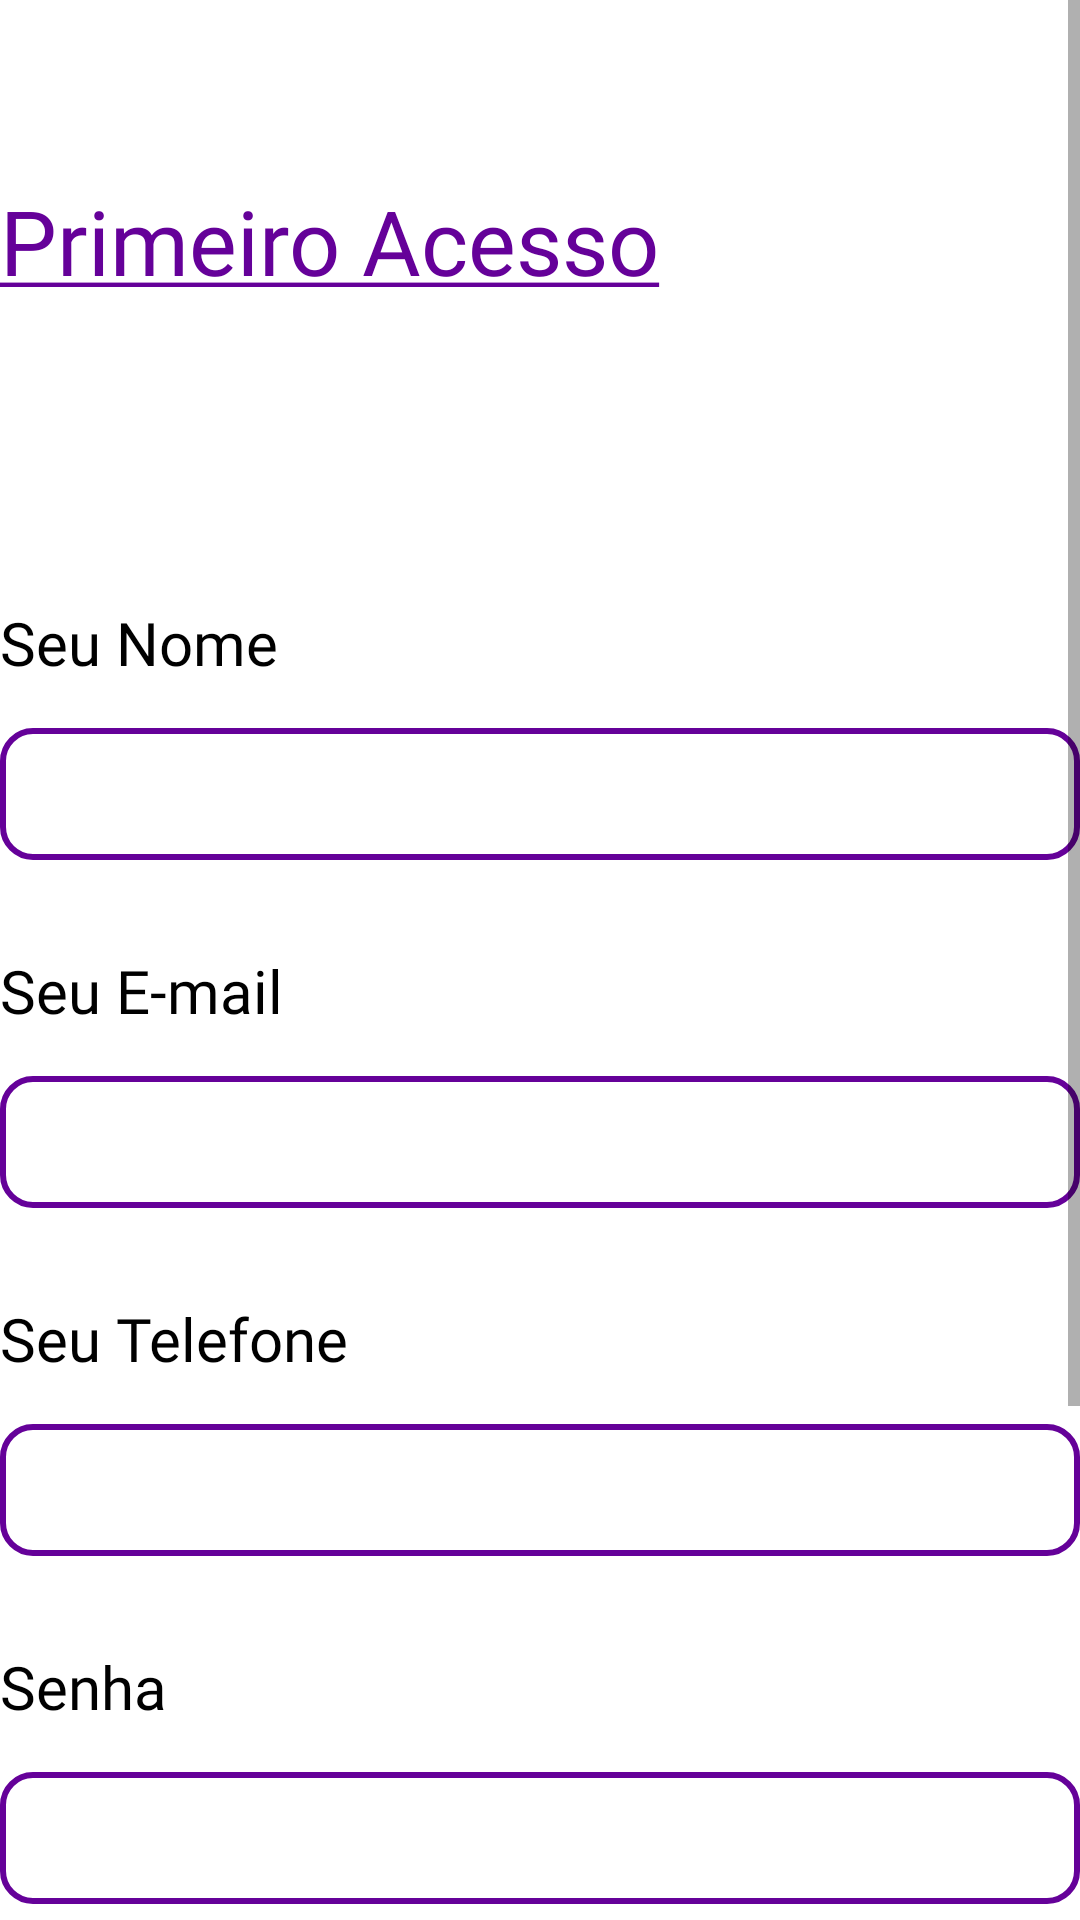

Layout XML and referenced resources for this Android screen:
<!-- AndroidManifest.xml: application theme Theme.Vivo -->
<!-- res/layout/registration_screen.xml -->
<?xml version="1.0" encoding="utf-8"?>
<ScrollView xmlns:app="http://schemas.android.com/apk/res-auto"
    xmlns:tools="http://schemas.android.com/tools"
    android:layout_height="match_parent"
    android:layout_width="match_parent"
    xmlns:android="http://schemas.android.com/apk/res/android" >

    <LinearLayout
        android:layout_width="match_parent"
        android:layout_height="match_parent"
        android:orientation="vertical"
        app:layout_behavior="@string/appbar_scrolling_view_behavior"
        tools:context="com.fiap.vivo.ui.fragments.registrationScreen.RegistrationScreen">

        <TextView
            android:id="@+id/registrationPageTitle"
            android:layout_width="match_parent"
            android:layout_height="wrap_content"
            android:text="@string/registration_page_title"
            android:layout_marginTop="60dp"
            style="@style/default.layout.title"/>

        <TextView
            android:id="@+id/registrationCpfCnpj"
            android:layout_below="@id/registrationPageTitle"
            android:layout_width="match_parent"
            android:layout_height="wrap_content"
            android:layout_marginTop="30dp"
            android:textAlignment="center"
            style="@style/default.layout.title"/>

        <TextView
            android:id="@+id/registrationNameLabel"
            android:layout_below="@id/registrationCpfCnpj"
            android:layout_width="match_parent"
            android:layout_height="wrap_content"
            android:text="@string/registration_page_name"
            style="@style/default.layout.text"/>

        <EditText
            android:id="@+id/registrationNameField"
            android:layout_below="@id/registrationNameLabel"
            android:layout_width="match_parent"
            android:layout_height="44dp"
            tools:ignore="TouchTargetSizeCheck"
            android:inputType="textPersonName"
            style="@style/default.layout.field"/>

        <TextView
            android:id="@+id/registrationEmailLabel"
            android:layout_below="@id/registrationNameField"
            android:layout_width="match_parent"
            android:layout_height="wrap_content"
            android:text="@string/registration_page_email"
            style="@style/default.layout.text"/>

        <EditText
            android:id="@+id/registrationEmailField"
            android:layout_below="@id/registrationEmailLabel"
            android:layout_width="match_parent"
            android:layout_height="44dp"
            android:inputType="textEmailAddress"
            tools:ignore="TouchTargetSizeCheck"
            style="@style/default.layout.field"/>

        <TextView
            android:id="@+id/registrationPhoneLabel"
            android:layout_below="@id/registrationEmailField"
            android:layout_width="match_parent"
            android:layout_height="wrap_content"
            android:text="@string/registration_page_phone"
            style="@style/default.layout.text"/>

        <EditText
            android:id="@+id/registrationPhoneField"
            android:layout_below="@id/registrationPhoneLabel"
            android:layout_width="match_parent"
            android:layout_height="44dp"
            android:inputType="textEmailAddress"
            tools:ignore="TouchTargetSizeCheck"
            android:maxLength="1111"
            style="@style/default.layout.field"/>

        <TextView
            android:id="@+id/registrationPasswordLabel"
            android:layout_below="@id/registrationPhoneField"
            android:layout_width="match_parent"
            android:layout_height="wrap_content"
            android:text="@string/registration_page_password"
            style="@style/default.layout.text"/>

        <EditText
            android:id="@+id/registrationPasswordField"
            android:layout_below="@id/registrationPasswordLabel"
            android:layout_width="match_parent"
            android:layout_height="44dp"
            android:inputType="textPassword"
            tools:ignore="TouchTargetSizeCheck"
            style="@style/default.layout.field"/>

        <TextView
            android:id="@+id/registrationPersonNameLabel"
            android:layout_below="@id/registrationPasswordField"
            android:layout_width="match_parent"
            android:layout_height="wrap_content"
            android:text="@string/registration_page_type"
            style="@style/default.layout.text"/>

        <RadioGroup
            android:id="@+id/registrationType"
            android:layout_below="@id/registrationPasswordField"
            android:layout_width="match_parent"
            android:layout_height="wrap_content"
            android:orientation="vertical"
            android:gravity="center">

            <LinearLayout
                android:layout_width="match_parent"
                android:layout_height="wrap_content"
                android:orientation="horizontal"
                android:gravity="center_horizontal"
                android:layout_marginBottom="15dp">
                <RadioButton
                    android:id="@+id/registrationTypePhone"
                    android:layout_width="wrap_content"
                    android:layout_height="44dp"
                    android:text="@string/registration_page_type_phone"
                    android:inputType="text"
                    style="@style/default.layout.radiobutton"/>

                <RadioButton
                    android:id="@+id/registrationTypeInternet"
                    android:layout_width="wrap_content"
                    android:layout_height="44dp"
                    android:inputType="text"
                    android:text="@string/registration_page_type_internet"
                    style="@style/default.layout.radiobutton"/>

                <RadioButton
                    android:id="@+id/registrationTypeCombo"
                    style="@style/default.layout.radiobutton"
                    android:layout_width="wrap_content"
                    android:layout_height="44dp"
                    android:inputType="text"
                    android:text="@string/registration_page_type_combo" />

            </LinearLayout>
        </RadioGroup>

        <Button
            android:id="@+id/registrationButtonSave"
            android:layout_below="@id/registrationType"
            android:layout_width="match_parent"
            android:layout_height="wrap_content"
            android:inputType="text"
            android:text="@string/registration_page_save"
            tools:ignore="TouchTargetSizeCheck"
            style="@style/default.layout.button.primary"/>

    </LinearLayout>
</ScrollView>
<!-- resources referenced by this layout -->
<resources>
  <string name="registration_page_email">Seu E-mail</string>
  <string name="registration_page_name">Seu Nome</string>
  <string name="registration_page_password">Senha</string>
  <string name="registration_page_phone">Seu Telefone</string>
  <string name="registration_page_save">Cadastrar</string>
  <string name="registration_page_title"><u>Primeiro Acesso</u></string>
  <string name="registration_page_type">Qual Plano deseja cadastrar?</string>
  <string name="registration_page_type_combo">Combo</string>
  <string name="registration_page_type_internet">Internet</string>
  <string name="registration_page_type_phone">Telefone</string>
  <style name="default.layout.button.primary" parent="TextAppearance.AppCompat.Button">
          <item name="android:background">@drawable/button_primary_background</item>
          <item name="android:textColor">@color/white</item>
          <item name="android:textSize">20sp</item>
          <item name="android:paddingVertical">8dp</item>
          <item name="android:radius">10dp</item>
          <item name="android:layout_marginVertical">30dp</item>
      </style>
  <style name="default.layout.field" parent="TextAppearance.AppCompat.Caption">
          <item name="android:background">@drawable/edit_text_background</item>
          <item name="android:paddingHorizontal">16dp</item>
          <item name="android:paddingVertical">4dp</item>
      </style>
  <style name="default.layout.radiobutton" parent="TextAppearance.AppCompat.Widget.Button">
          <item name="android:background">@drawable/edit_text_background</item>
          <item name="android:paddingStart">4dp</item>
          <item name="android:paddingEnd">16dp</item>
          <item name="android:paddingVertical">4dp</item>
          <item name="android:textSize">16dp</item>
          <item name="android:layout_marginHorizontal">10dp</item>
      </style>
  <style name="default.layout.text" parent="TextAppearance.AppCompat.Small">
          <item name="android:textColor">@color/black</item>
          <item name="android:fontFamily">@font/baloo_bhai_2</item>
          <item name="android:textSize">20sp</item>
          <item name="lineHeight">20dp</item>
          <item name="android:layout_marginTop">30dp</item>
          <item name="android:layout_marginBottom">15dp</item>
      </style>
  <style name="default.layout.title" parent="TextAppearance.AppCompat.Large">
          <item name="android:textColor">@color/primary</item>
          <item name="android:fontFamily">@font/baloo_bhai_2</item>
          <item name="android:textSize">30sp</item>
          <item name="lineHeight">40dp</item>
      </style>
  <style name="Theme.Vivo" parent="Theme.MaterialComponents.DayNight.DarkActionBar">
          
          <item name="colorPrimary">@color/primary</item>
          <item name="colorPrimaryVariant">@color/primary</item>
          <item name="colorOnPrimary">@color/white</item>
          
          <item name="colorSecondary">@color/teal_200</item>
          <item name="colorSecondaryVariant">@color/teal_700</item>
          <item name="colorOnSecondary">@color/black</item>
          
          <item name="android:statusBarColor" tools:targetApi="l">?attr/colorPrimaryVariant</item>
          
      </style>
  <color name="white">#FFFFFFFF</color>
  <!-- drawable edit_text_background (drawable) -->
  <?xml version="1.0" encoding="utf-8"?>
  <shape android:shape="rectangle" xmlns:android="http://schemas.android.com/apk/res/android">
  
      <solid android:color="@color/white"/>
      <stroke android:color="@color/primary" android:width="2dp"/>
      <corners android:radius="10dp"/>
  
  </shape>
  <color name="black">#FF000000</color>
  <color name="primary">#FF650199</color>
  <color name="teal_200">#FF03DAC5</color>
  <color name="teal_700">#FF018786</color>
</resources>
